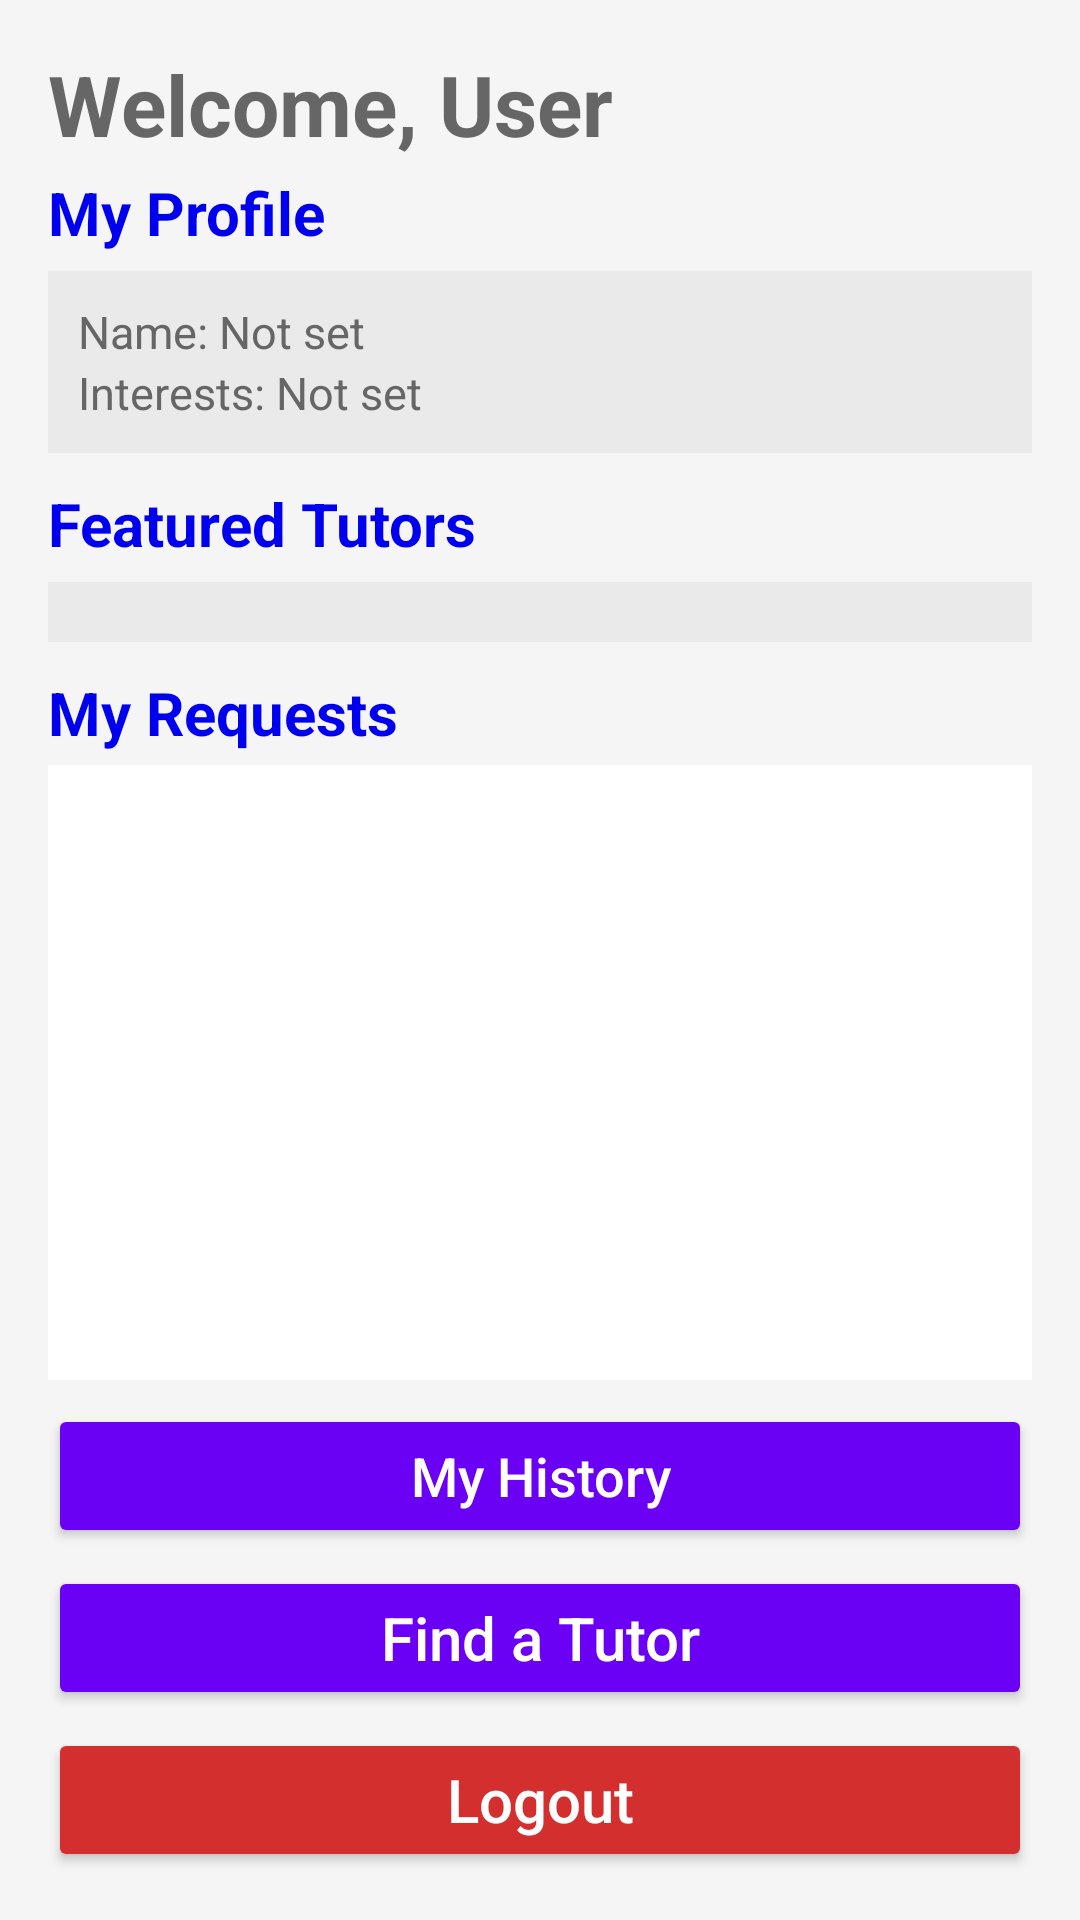

Android layout source for this screen:
<!-- AndroidManifest.xml: application theme Theme.PersonalTutoringService -->
<!-- res/layout/activity_student_home_page.xml -->
<?xml version="1.0" encoding="utf-8"?>
<LinearLayout xmlns:android="http://schemas.android.com/apk/res/android"
    android:layout_width="match_parent"
    android:layout_height="match_parent"
    android:orientation="vertical"
    android:background="#F5F5F5"
    android:padding="16dp">

    <TextView
        android:id="@+id/textWelcome"
        android:layout_width="wrap_content"
        android:layout_height="wrap_content"
        android:text="Welcome, User"
        android:textSize="28sp"
        android:textStyle="bold"
        android:textColor="#666666"
        android:layout_marginBottom="4dp" />

    <TextView
        android:id="@+id/linkMyProfile"
        android:layout_width="wrap_content"
        android:layout_height="wrap_content"
        android:text="My Profile"
        android:textSize="20sp"
        android:textStyle="bold"
        android:textColor="#0000EE"
        android:clickable="true"
        android:focusable="true"
        android:layout_marginBottom="6dp" />

    
    <LinearLayout
        android:layout_width="match_parent"
        android:layout_height="wrap_content"
        android:orientation="vertical"
        android:background="#EAEAEA"
        android:padding="10dp"
        android:layout_marginBottom="10dp">

        <TextView
            android:id="@+id/tvQuickName"
            android:layout_width="wrap_content"
            android:layout_height="wrap_content"
            android:text="Name: Not set"
            android:textSize="15sp"
            android:textColor="#666666" />

        <TextView
            android:id="@+id/tvQuickInterests"
            android:layout_width="wrap_content"
            android:layout_height="wrap_content"
            android:text="Interests: Not set"
            android:textSize="15sp"
            android:textColor="#666666" />
    </LinearLayout>

    
    <TextView
        android:layout_width="wrap_content"
        android:layout_height="wrap_content"
        android:text="Featured Tutors"
        android:textSize="20sp"
        android:textStyle="bold"
        android:textColor="#0000EE"
        android:layout_marginBottom="6dp" />

    
    <ViewFlipper
        android:id="@+id/featuredTutorFlipper"
        android:layout_width="match_parent"
        android:layout_height="wrap_content"
        android:background="#EAEAEA"
        android:padding="10dp"
        android:layout_marginBottom="10dp" />

    
    <TextView
        android:layout_width="wrap_content"
        android:layout_height="wrap_content"
        android:text="My Requests"
        android:textSize="20sp"
        android:textStyle="bold"
        android:textColor="#0000EE"
        android:layout_marginBottom="4dp" />

    <ScrollView
        android:layout_width="match_parent"
        android:layout_height="0dp"
        android:layout_weight="1"
        android:background="#FFFFFF"
        android:padding="8dp">

        <LinearLayout
            android:id="@+id/layoutMyRequests"
            android:orientation="vertical"
            android:layout_width="match_parent"
            android:layout_height="wrap_content" />
    </ScrollView>

    <Button
        android:id="@+id/btnStudentHistory"
        android:layout_width="match_parent"
        android:layout_height="wrap_content"
        android:text="My History"
        android:textAllCaps="false"
        android:textSize="18sp"
        android:textColor="#FFFFFF"
        android:backgroundTint="#6A00F4"
        android:layout_marginTop="8dp" />

    <Button
        android:id="@+id/buttonFindTutor"
        android:layout_width="match_parent"
        android:layout_height="wrap_content"
        android:text="Find a Tutor"
        android:textAllCaps="false"
        android:textSize="20sp"
        android:textColor="#FFFFFF"
        android:backgroundTint="#6A00F4"
        android:layout_marginTop="6dp" />

    <Button
        android:id="@+id/btnLogout"
        android:layout_width="match_parent"
        android:layout_height="wrap_content"
        android:text="Logout"
        android:textAllCaps="false"
        android:textSize="20sp"
        android:textColor="#FFFFFF"
        android:backgroundTint="#D32F2F"
        android:layout_marginTop="6dp" />

</LinearLayout>
<!-- resources referenced by this layout -->
<resources>
  <style name="Theme.PersonalTutoringService" parent="Theme.MaterialComponents.DayNight.DarkActionBar">
          
          <item name="colorPrimary">@color/purple_500</item>
          <item name="colorPrimaryVariant">@color/purple_700</item>
          <item name="colorOnPrimary">@color/white</item>
          
          <item name="colorSecondary">@color/teal_200</item>
          <item name="colorSecondaryVariant">@color/teal_700</item>
          <item name="colorOnSecondary">@color/black</item>
          
          <item name="android:statusBarColor" tools:targetApi="l">?attr/colorPrimaryVariant</item>
          
      </style>
  <color name="purple_500">#FF6200EE</color>
  <color name="purple_700">#FF3700B3</color>
  <color name="white">#FFFFFFFF</color>
  <color name="teal_200">#FF03DAC5</color>
  <color name="teal_700">#FF018786</color>
  <color name="black">#FF000000</color>
</resources>
